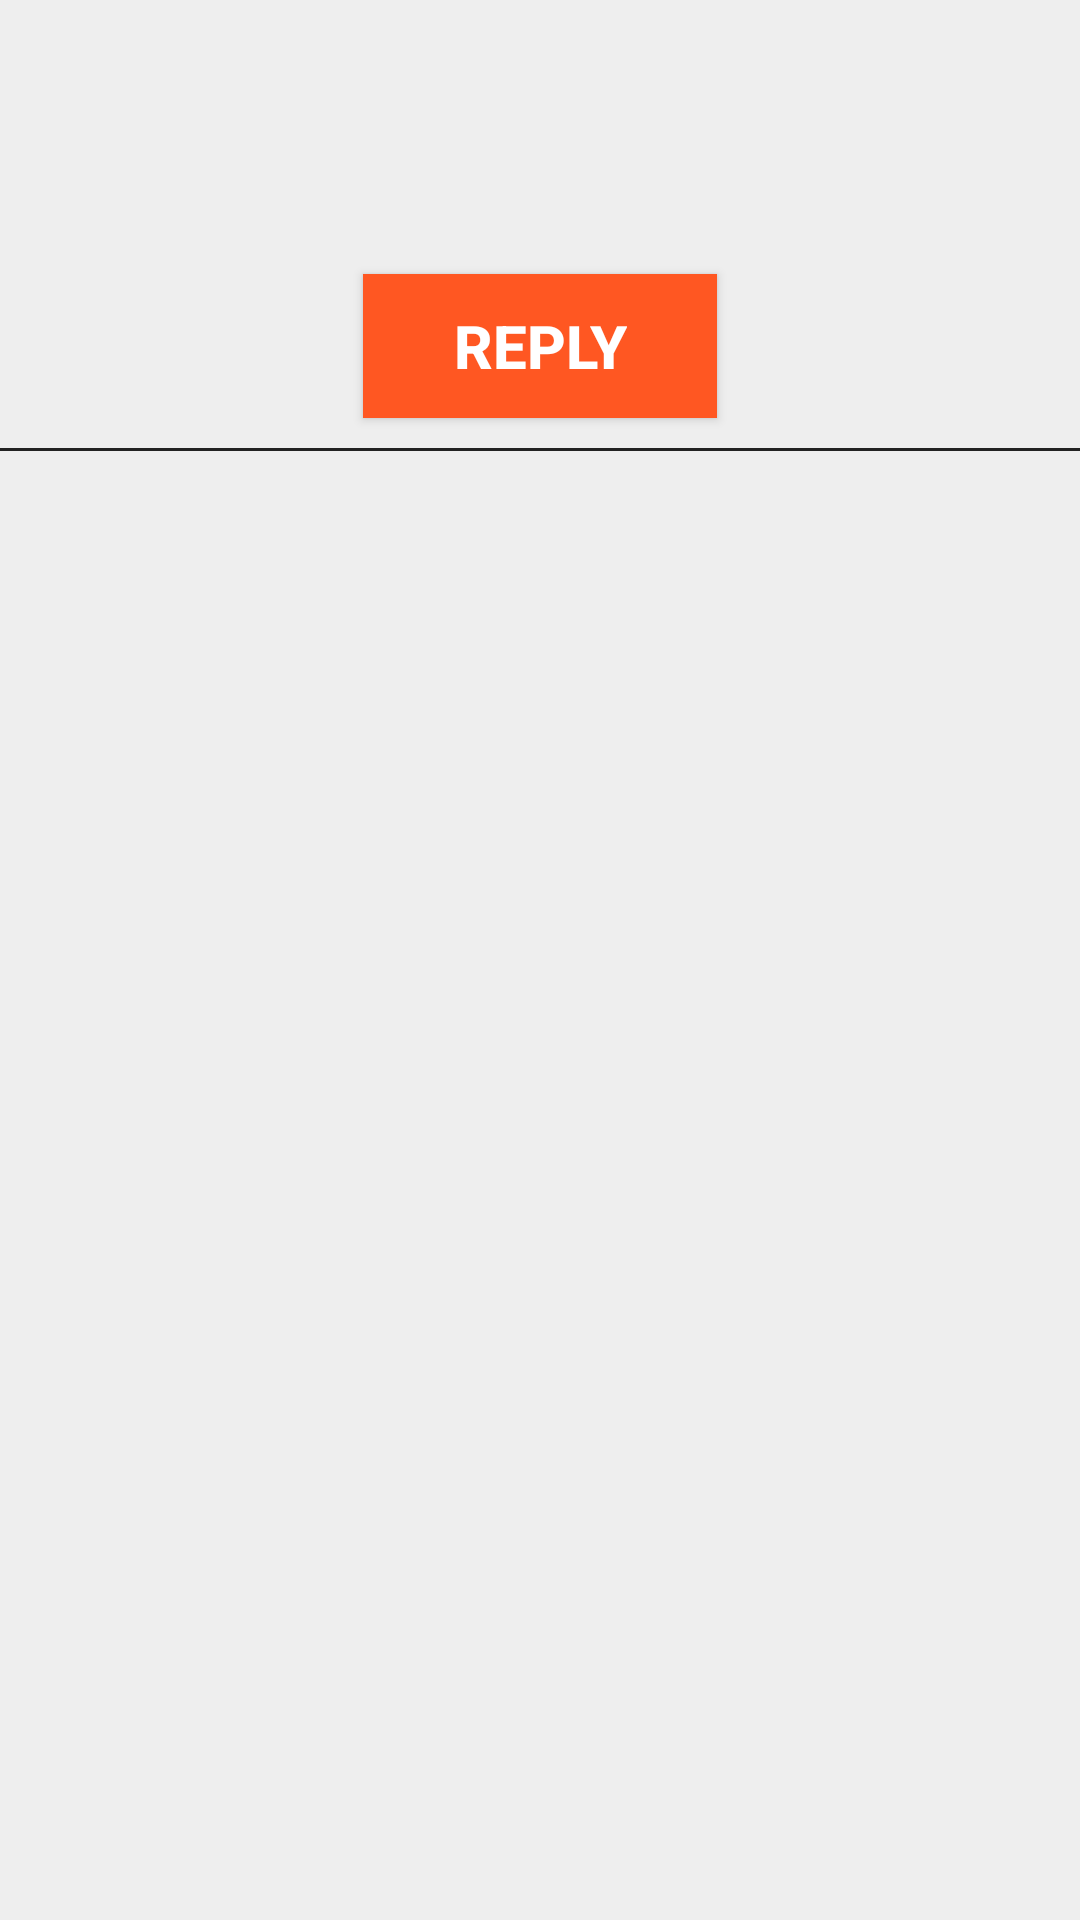

Produce the Android XML layout that renders to this screen, including the resource entries it uses.
<!-- AndroidManifest.xml: application theme AppTheme -->
<!-- res/layout/comment_single_item.xml -->
<?xml version="1.0" encoding="utf-8"?>
<LinearLayout xmlns:android="http://schemas.android.com/apk/res/android"
    android:layout_width="match_parent"
    android:layout_height="wrap_content"
    android:background="@color/colorBackgroundLight"
    android:orientation="vertical">

    <TextView
        android:id="@+id/author_comment_textView"
        android:layout_width="match_parent"
        android:layout_height="wrap_content"
        android:padding="10dp"
        android:textColor="@color/colorAuthorName"
        android:textSize="@dimen/home_text_size" />


    <TextView
        android:id="@+id/body_comment_textView"
        android:layout_width="match_parent"
        android:layout_height="wrap_content"
        android:paddingBottom="10dp"
        android:paddingLeft="30dp"
        android:paddingRight="10dp"
        android:paddingTop="10dp"
        android:textColor="@color/colorTextBlack"
        android:textSize="@dimen/body_text_size"

        />

    <Button
        android:layout_width="wrap_content"
        android:layout_gravity="center_horizontal"
        android:layout_height="wrap_content"
        android:id="@+id/reply_button"
        android:textColor="@color/colorTextWhite"
        android:text="@string/reply_text"
        android:textStyle="bold"
        android:paddingRight="30dp"
        android:paddingLeft="30dp"
        android:textSize="@dimen/home_text_size"
        android:background="@color/colorPrimary"
        />

    <View
        android:layout_width="match_parent"
        android:layout_marginTop="10dp"
        android:layout_height="1dp"
        android:background="@color/colorTextBlack"
        />

</LinearLayout>
<!-- resources referenced by this layout -->
<resources>
  <color name="colorAuthorName">#2196F3</color>
  <color name="colorBackgroundLight">#eeeeee</color>
  <color name="colorPrimary">#FF5722</color>
  <color name="colorTextBlack">#222222</color>
  <color name="colorTextWhite">#ffffff</color>
  <dimen name="body_text_size">18dp</dimen>
  <dimen name="home_text_size">20dp</dimen>
  <string name="reply_text">Reply</string>
  <style name="AppTheme" parent="Theme.AppCompat.Light.DarkActionBar">
          
          <item name="colorPrimary">@color/colorPrimary</item>
          <item name="colorPrimaryDark">@color/colorPrimaryDark</item>
          <item name="colorAccent">@color/colorAccent</item>
      </style>
  <color name="colorPrimaryDark">#E64A19</color>
  <color name="colorAccent">#388E3C</color>
</resources>
